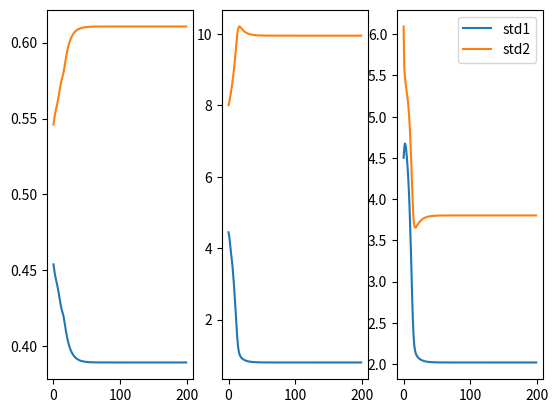

Generate this figure with matplotlib:
import numpy as np
import matplotlib.pyplot as plt

mu1, std1 = 1, 2
mu2, std2 = 10, 4
N = 1000
sim1 = np.random.normal(mu1, std1, 400)
sim2 = np.random.normal(mu2, std2, 600)
sim = np.append(sim1, sim2)
np.random.permutation(sim)  # 将两个数组合并并对数据打乱
print(sim.shape)

# a1 = 0.4 u1 = 1,std1 = 2
# a2 = 0.6 u2 =10 std2 = 4

# 设置初值
a1, a2 = 0.5, 0.5
u1, u2 = 4, 6
std1, std2 = 4, 6


def gaussian(u, std, x):
    return 1 / (np.sqrt(2 * np.pi) * std) * np.exp(-np.square(x - u) / (2 * np.square(std)))

max_iter = 200
A1 = []
A2 = []
U1 = []
U2 = []
STD1 = []
STD2 = []
for j in range(max_iter):
    gau_sum = a1 * gaussian(u1, std1, sim) + a2 * gaussian(u2, std2, sim)
    gamma_1 = a1 * gaussian(u1, std1, sim) / gau_sum
    gamma_2 = a2 * gaussian(u2, std2, sim) / gau_sum

    # 更新参数a
    a1 = np.sum(gamma_1) / N
    a2 = np.sum(gamma_2) / N
    u_tmp1 = u1
    u_tmp2 = u2
    # 更新参数u
    u1 = np.dot(gamma_1, sim.transpose()) / np.sum(gamma_1)
    u2 = np.dot(gamma_2, sim.transpose()) / np.sum(gamma_2)
    # 更新参数stdd
    std1 = np.sqrt(np.dot(gamma_1, np.square(sim - u_tmp1)) / np.sum(gamma_1))
    std2 = np.sqrt(np.dot(gamma_2, np.square(sim - u_tmp2)) / np.sum(gamma_2))
    # 记录变化的参数值
    A1.append(a1)
    A2.append(a2)
    U1.append(u1)
    U2.append(u2)
    STD1.append(std1)
    STD2.append(std2)

print(a1, a2, u1, u2, std1, std2)
fig = plt.figure()
plt.subplot(1, 3, 1)
plt.plot(A1, label='a1')
plt.plot(A2, label='a2')
plt.subplot(1, 3, 2)
plt.plot(U1, label='u1')
plt.plot(U2, label='u2')
plt.subplot(1, 3, 3)
plt.plot(STD1, label='std1')
plt.plot(STD2, label='std2')
plt.legend()
plt.show()
